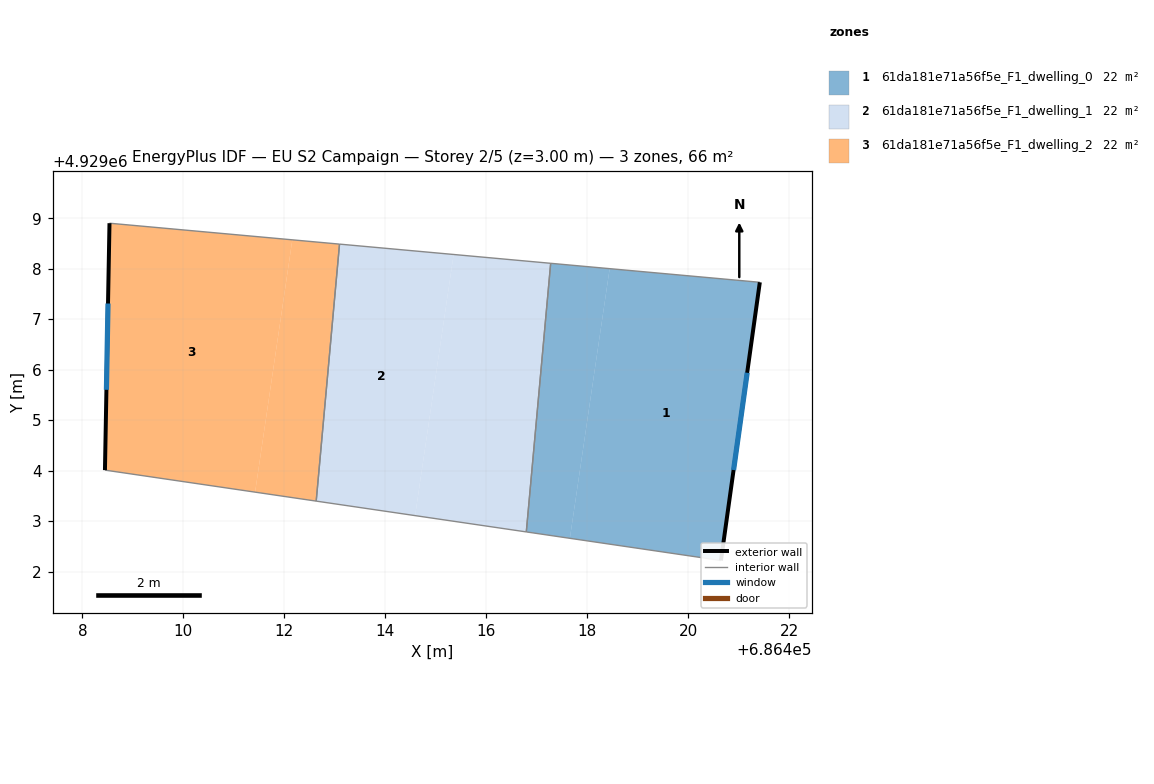
=== STOREY PLAN SPEC (per zone: floor XY polygon, exterior-wall plan segments, windows/doors) ===
zone 1: 61da181e71a56f5e_F1_dwelling_0  (21.9 m²)
  floor: (686418.44, 4929008.00) (686417.66, 4929002.66) (686416.79, 4929002.79) (686417.28, 4929008.11)
  floor: (686421.42, 4929007.73) (686420.65, 4929002.22) (686417.66, 4929002.66) (686418.44, 4929008.00)
  exterior wall: (686420.65, 4929002.22) – (686421.42, 4929007.73)  [5.6 m]
    window: (686420.90, 4929004.01) – (686421.17, 4929005.94)  [2.0 m²]
  interior walls: 3
zone 2: 61da181e71a56f5e_F1_dwelling_1  (21.9 m²)
  floor: (686417.28, 4929008.11) (686416.79, 4929002.79) (686414.59, 4929003.11) (686415.35, 4929008.28)
  floor: (686415.35, 4929008.28) (686414.59, 4929003.11) (686412.63, 4929003.40) (686413.09, 4929008.49)
  interior walls: 4
zone 3: 61da181e71a56f5e_F1_dwelling_2  (21.9 m²)
  floor: (686412.16, 4929008.57) (686411.42, 4929003.58) (686408.45, 4929004.01) (686408.54, 4929008.90)
  floor: (686413.09, 4929008.49) (686412.63, 4929003.40) (686411.42, 4929003.58) (686412.16, 4929008.57)
  exterior wall: (686408.54, 4929008.90) – (686408.45, 4929004.01)  [4.9 m]
    window: (686408.51, 4929007.31) – (686408.48, 4929005.60)  [1.8 m²]
  interior walls: 3

=== DERIVED (storey summary) ===
Building: EU S2 Campaign
Storey: 2 of 5  (floor level z = 3.00 m)
Storey gross floor area: 65.8 m²
Zones on this storey: 3
  - 61da181e71a56f5e_F1_dwelling_0: floor 21.9 m²; exterior wall 5.6 m (16.7 m²); 1 window(s) 2.0 m²; WWR 12.2%
  - 61da181e71a56f5e_F1_dwelling_1: floor 21.9 m²
  - 61da181e71a56f5e_F1_dwelling_2: floor 21.9 m²; exterior wall 4.9 m (14.7 m²); 1 window(s) 1.8 m²; WWR 12.2%
Zone adjacency (shared interzone walls):
  - 61da181e71a56f5e_F1_dwelling_0 ↔ 61da181e71a56f5e_F1_dwelling_1
  - 61da181e71a56f5e_F1_dwelling_1 ↔ 61da181e71a56f5e_F1_dwelling_2